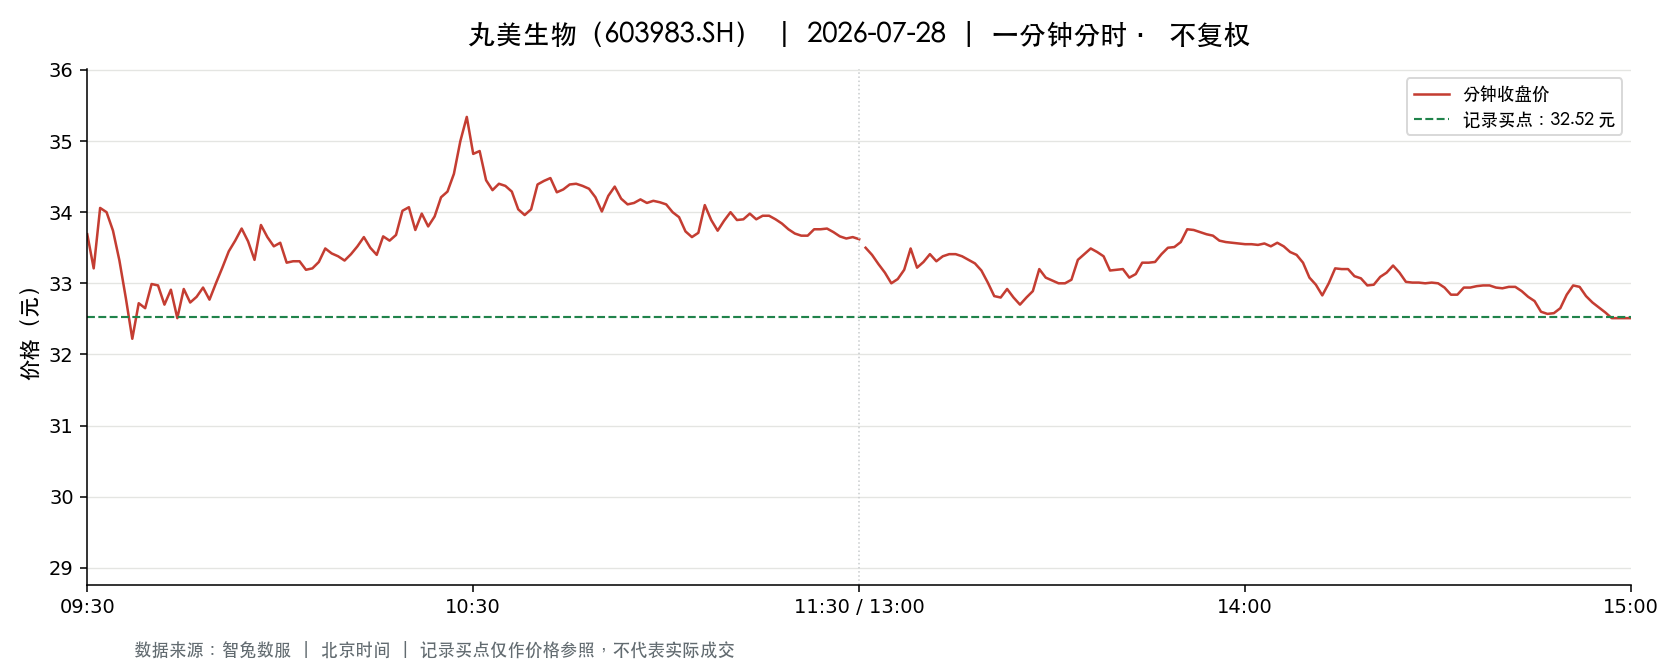

Values plotted in this chart, from the file beside it:
t, o, h, l, c, v, a, pc, sf
2026-07-28 09:30:00, 33.69, 33.69, 33.69, 33.69, 1296, 4366224, 34.78, 0.0
2026-07-28 09:31:00, 33.59, 33.87, 33.2, 33.21, 6314, 21108714, 33.69, 0.0
2026-07-28 09:32:00, 33.3, 34.34, 33.3, 34.06, 3965, 13423861, 33.21, 0.0
2026-07-28 09:33:00, 34.0, 34.0, 33.65, 34.0, 2787, 9429577, 34.06, 0.0
2026-07-28 09:34:00, 34.18, 34.22, 33.74, 33.74, 2422, 8249886, 34.0, 0.0
2026-07-28 09:35:00, 33.72, 33.72, 33.32, 33.32, 2590, 8694443, 33.74, 0.0
2026-07-28 09:36:00, 33.32, 33.32, 32.76, 32.79, 5250, 17351257, 33.32, 0.0
2026-07-28 09:37:00, 32.78, 32.78, 32.22, 32.22, 4091, 13315500, 32.79, 0.0
2026-07-28 09:38:00, 32.2, 32.84, 32.1, 32.72, 6356, 20665271, 32.22, 0.0
2026-07-28 09:39:00, 32.7, 32.71, 32.56, 32.65, 2679, 8747906, 32.72, 0.0
2026-07-28 09:40:00, 32.65, 33.09, 32.65, 32.99, 2301, 7585009, 32.65, 0.0
2026-07-28 09:41:00, 32.91, 33.04, 32.9, 32.97, 2267, 7467739, 32.99, 0.0
2026-07-28 09:42:00, 32.94, 32.97, 32.7, 32.7, 1864, 6116121, 32.97, 0.0
2026-07-28 09:43:00, 32.75, 33.01, 32.75, 32.91, 1697, 5570228, 32.7, 0.0
2026-07-28 09:44:00, 32.94, 32.94, 32.51, 32.51, 1633, 5339632, 32.91, 0.0
2026-07-28 09:45:00, 32.5, 32.92, 32.5, 32.92, 906.0, 2959045, 32.51, 0.0
2026-07-28 09:46:00, 32.88, 32.89, 32.73, 32.73, 1030, 3381363, 32.92, 0.0
2026-07-28 09:47:00, 32.73, 32.91, 32.73, 32.81, 511.0, 1677847, 32.73, 0.0
2026-07-28 09:48:00, 32.97, 32.97, 32.83, 32.94, 820.0, 2697744, 32.81, 0.0
2026-07-28 09:49:00, 32.93, 32.93, 32.77, 32.77, 776.0, 2549593, 32.94, 0.0
2026-07-28 09:50:00, 32.75, 33.0, 32.72, 33.0, 738.0, 2424661, 32.77, 0.0
2026-07-28 09:51:00, 33.06, 33.3, 33.06, 33.22, 1355, 4496556, 33.0, 0.0
2026-07-28 09:52:00, 33.24, 33.45, 33.24, 33.45, 990.0, 3299601, 33.22, 0.0
2026-07-28 09:53:00, 33.39, 33.6, 33.31, 33.6, 1265, 4238339, 33.45, 0.0
2026-07-28 09:54:00, 33.6, 33.77, 33.58, 33.77, 1477, 4970970, 33.6, 0.0
2026-07-28 09:55:00, 33.74, 33.75, 33.59, 33.59, 914.0, 3078310, 33.77, 0.0
2026-07-28 09:56:00, 33.57, 33.57, 33.28, 33.33, 958.0, 3195799, 33.59, 0.0
2026-07-28 09:57:00, 33.39, 33.85, 33.3, 33.82, 1138, 3840931, 33.33, 0.0
2026-07-28 09:58:00, 33.72, 33.72, 33.57, 33.65, 335.0, 1127815, 33.82, 0.0
2026-07-28 09:59:00, 33.6, 33.65, 33.52, 33.52, 368.0, 1236194, 33.65, 0.0
2026-07-28 10:00:00, 33.52, 33.7, 33.5, 33.57, 597.0, 2006476, 33.52, 0.0
2026-07-28 10:01:00, 33.52, 33.64, 33.29, 33.29, 1027, 3434739, 33.57, 0.0
2026-07-28 10:02:00, 33.28, 33.32, 33.27, 33.31, 372.0, 1238859, 33.29, 0.0
2026-07-28 10:03:00, 33.31, 33.35, 33.28, 33.31, 325.0, 1083345, 33.31, 0.0
2026-07-28 10:04:00, 33.3, 33.31, 33.17, 33.19, 513.0, 1704915, 33.31, 0.0
2026-07-28 10:05:00, 33.17, 33.28, 33.16, 33.21, 332.0, 1101883, 33.19, 0.0
2026-07-28 10:06:00, 33.22, 33.3, 33.21, 33.3, 238.0, 791014, 33.21, 0.0
2026-07-28 10:07:00, 33.34, 33.49, 33.29, 33.49, 362.0, 1209400, 33.3, 0.0
2026-07-28 10:08:00, 33.55, 33.55, 33.41, 33.42, 472.0, 1579425, 33.49, 0.0
2026-07-28 10:09:00, 33.42, 33.45, 33.34, 33.38, 412.0, 1375869, 33.42, 0.0
2026-07-28 10:10:00, 33.35, 33.35, 33.31, 33.32, 230.0, 766576, 33.38, 0.0
2026-07-28 10:11:00, 33.31, 33.47, 33.31, 33.41, 321.0, 1071311, 33.32, 0.0
2026-07-28 10:12:00, 33.48, 33.55, 33.44, 33.52, 192.0, 643132, 33.41, 0.0
2026-07-28 10:13:00, 33.52, 33.65, 33.52, 33.65, 205.0, 688522, 33.52, 0.0
2026-07-28 10:14:00, 33.6, 33.6, 33.5, 33.5, 599.0, 2009439, 33.65, 0.0
2026-07-28 10:15:00, 33.49, 33.49, 33.34, 33.4, 299.0, 999280, 33.5, 0.0
2026-07-28 10:16:00, 33.41, 33.66, 33.41, 33.66, 231.0, 774203, 33.4, 0.0
2026-07-28 10:17:00, 33.64, 33.66, 33.42, 33.6, 315.0, 1058261, 33.66, 0.0
2026-07-28 10:18:00, 33.6, 33.69, 33.59, 33.68, 245.0, 824859, 33.6, 0.0
2026-07-28 10:19:00, 33.7, 34.02, 33.7, 34.02, 2179, 7396654, 33.68, 0.0
2026-07-28 10:20:00, 34.03, 34.09, 34.0, 34.07, 568.0, 1934729, 34.02, 0.0
2026-07-28 10:21:00, 34.07, 34.07, 33.72, 33.75, 519.0, 1760538, 34.07, 0.0
2026-07-28 10:22:00, 33.94, 33.98, 33.79, 33.98, 183.0, 621277, 33.75, 0.0
2026-07-28 10:23:00, 33.9, 33.9, 33.8, 33.8, 182.0, 616271, 33.98, 0.0
2026-07-28 10:24:00, 33.8, 33.94, 33.73, 33.94, 312.0, 1055078, 33.8, 0.0
2026-07-28 10:25:00, 33.95, 34.28, 33.94, 34.21, 1132, 3870375, 33.94, 0.0
2026-07-28 10:26:00, 34.26, 34.31, 34.25, 34.29, 829.0, 2841589, 34.21, 0.0
2026-07-28 10:27:00, 34.29, 34.64, 34.29, 34.54, 1885, 6492727, 34.29, 0.0
2026-07-28 10:28:00, 34.46, 35.1, 34.4, 35.0, 2475, 8622033, 34.54, 0.0
2026-07-28 10:29:00, 35.08, 35.51, 35.08, 35.34, 3400, 12000718, 35.0, 0.0
... 181 more rows
